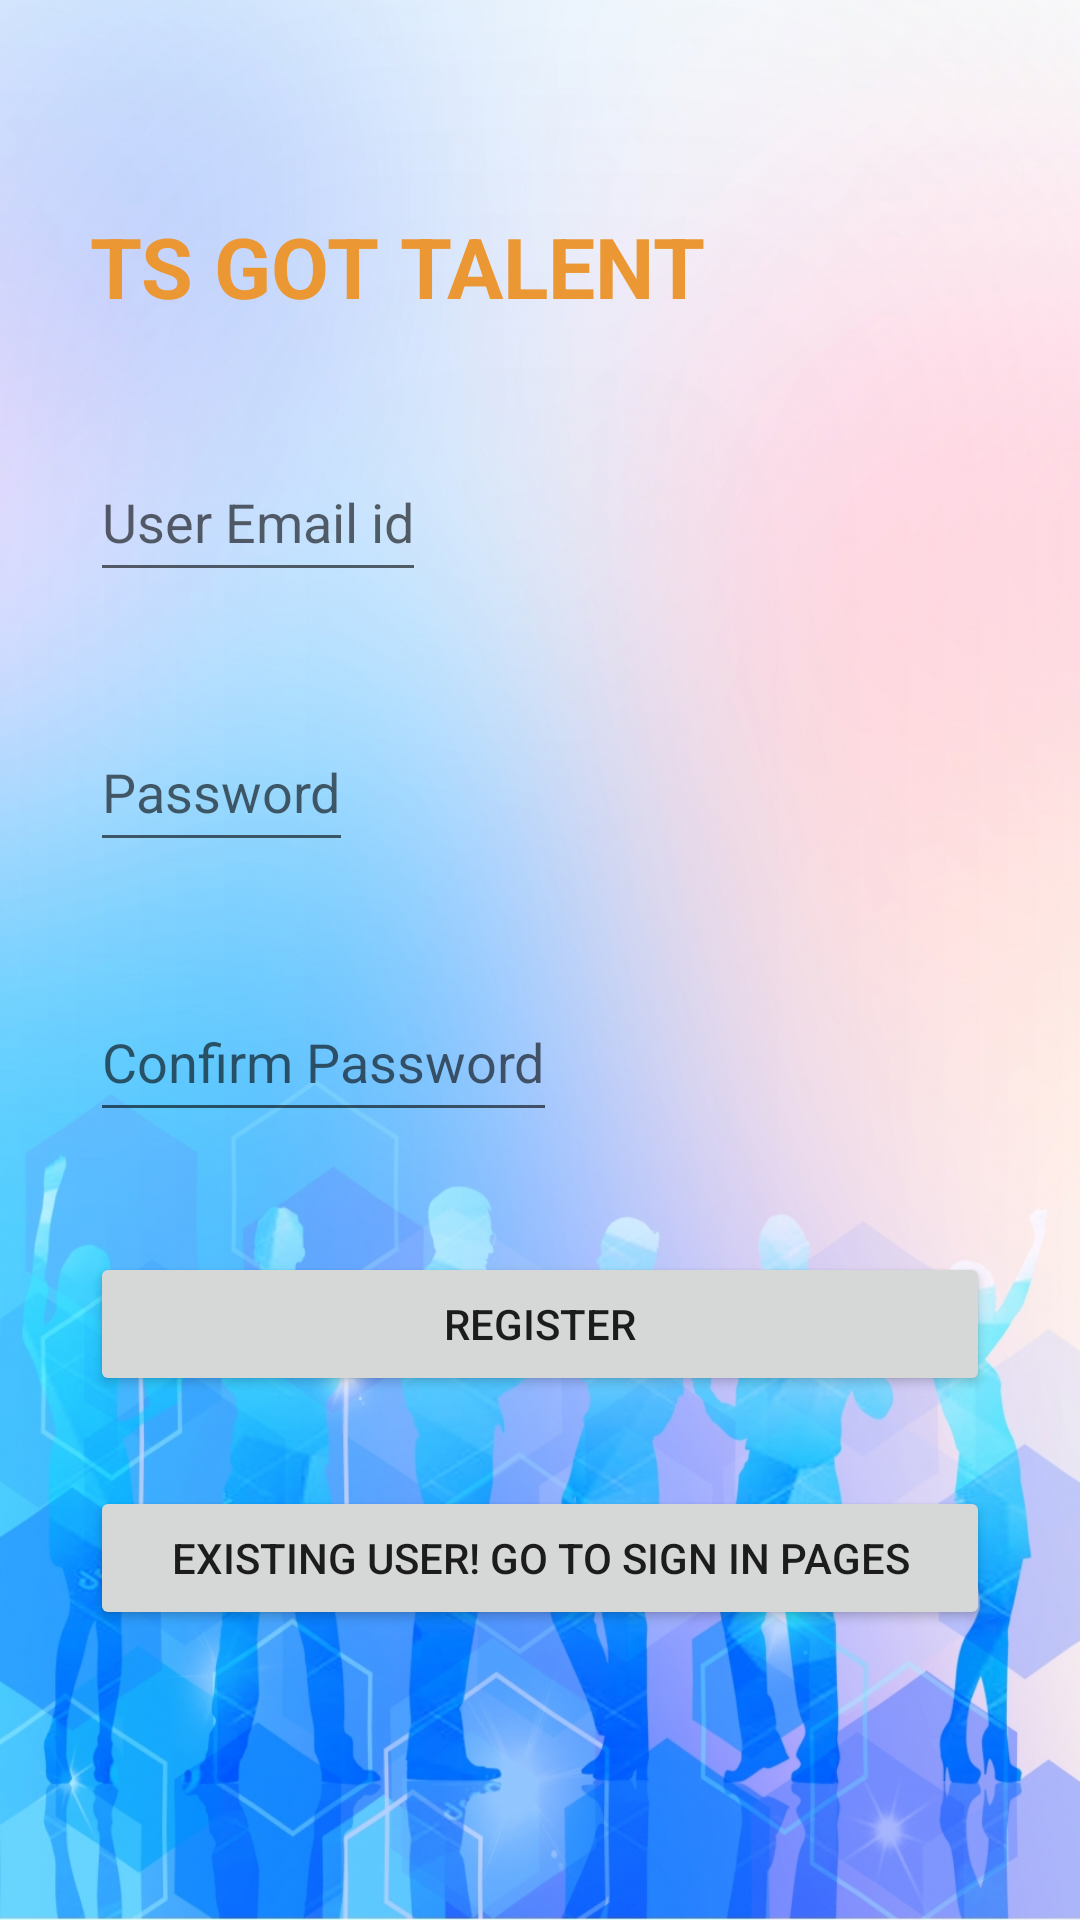

Here is an Android app screen rendered from its layout file. Give the layout XML and the strings, colors and styles it references.
<!-- AndroidManifest.xml: application theme Theme.Ltts -->
<!-- res/layout/activity_main.xml -->
<?xml version="1.0" encoding="utf-8"?>
<RelativeLayout xmlns:android="http://schemas.android.com/apk/res/android"
    xmlns:app="http://schemas.android.com/apk/res-auto"
    xmlns:tools="http://schemas.android.com/tools"
    android:layout_width="match_parent"
    android:layout_height="match_parent"
    android:padding="30dp"
    android:background="@drawable/background"
    tools:context=".MainActivity">

    <TextView
        android:id="@+id/textview1"
        android:layout_width="wrap_content"
        android:layout_height="wrap_content"
        android:layout_marginTop="40dp"
        android:text="TS GOT TALENT"
        android:textColor="#eb9834"
        android:textSize="28sp"
        android:textStyle="bold" />

    <EditText
        android:id="@+id/username"
        android:layout_width="wrap_content"
        android:layout_height="50dp"
        android:drawableLeft="@drawable/username"
        android:hint="@string/user_email_id"
        android:inputType="textEmailAddress"
        android:layout_marginTop="40dp"
        android:layout_below="@+id/textview1"/>

    <EditText
        android:id="@+id/password"
        android:layout_width="wrap_content"
        android:layout_height="50dp"
        android:drawableLeft="@drawable/password"
        android:hint="@string/password"
        android:inputType="textPassword"
        android:layout_marginTop="40dp"
        android:layout_below="@+id/username"/>

    <EditText
        android:id="@+id/cfpassword"
        android:layout_width="wrap_content"
        android:layout_height="50dp"
        android:drawableLeft="@drawable/password"
        android:hint="@string/confirm_password"
        android:inputType="textPassword"
        android:layout_marginTop="40dp"
        android:layout_below="@+id/password"/>

    <Button
        android:id="@+id/btnsignup"
        android:layout_width="match_parent"
        android:layout_height="wrap_content"
        android:text="@string/register"
        android:layout_marginTop="40dp"
        android:layout_below="@+id/cfpassword"/>

    <Button
        android:id="@+id/btnsignin"
        android:layout_width="match_parent"
        android:layout_height="wrap_content"
        android:text="@string/existing_user_go_to_sign_in_pages"
        android:layout_marginTop="30dp"
        android:layout_below="@+id/btnsignup"/>




</RelativeLayout>
<!-- resources referenced by this layout -->
<resources>
  <!-- drawable background: jpg bitmap (drawable, 547950 bytes) -->
  <string name="confirm_password">Confirm Password</string>
  <string name="existing_user_go_to_sign_in_pages">Existing User! Go to Sign in Pages</string>
  <string name="password">Password</string>
  <string name="register">Register</string>
  <string name="user_email_id">User Email id</string>
  <style name="Theme.Ltts" parent="Theme.MaterialComponents.DayNight.DarkActionBar">
          
          <item name="colorPrimary">@color/purple_500</item>
          <item name="colorPrimaryVariant">@color/purple_700</item>
          <item name="colorOnPrimary">@color/white</item>
          
          <item name="colorSecondary">@color/teal_200</item>
          <item name="colorSecondaryVariant">@color/teal_700</item>
          <item name="colorOnSecondary">@color/black</item>
          
          <item name="android:statusBarColor" tools:targetApi="l">?attr/colorPrimaryVariant</item>
          
      </style>
  <color name="purple_500">#8320f5</color>
  <color name="purple_700">#FF3700B3</color>
  <color name="white">#FFFFFFFF</color>
  <color name="teal_200">#FF03DAC5</color>
  <color name="teal_700">#FF018786</color>
  <color name="black">#FF000000</color>
</resources>
